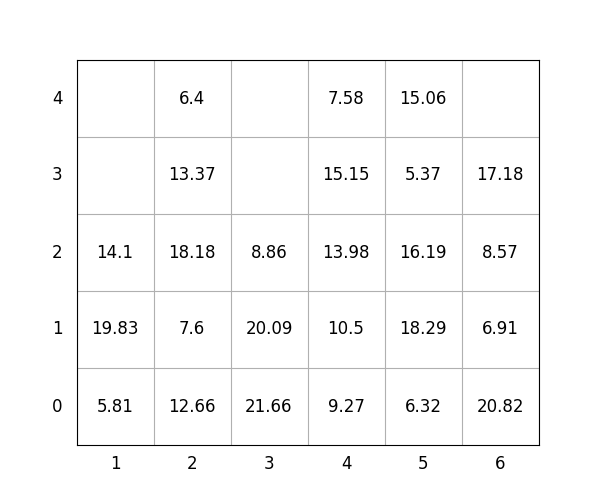

The file beside this chart, header and first rows:
idx, loc_x, loc_y, loc_z, weight, group, score, seq, reloc, size(ft)
1, 5, 0, 0, 6.32, 0, 6.32, 0, 0, 20
2, 6, 0, 0, 20.82, 2, 220.8, 0, 0, 20
3, 1, 0, 0, 5.81, 3, 305.8, 0, 0, 20
4, 4, 0, 0, 9.27, 2, 209.3, 0, 0, 20
5, 5, 0, 1, 18.29, 0, 18.29, 0, 0, 20
6, 1, 0, 1, 19.83, 3, 319.8, 1, 1.0, 20
7, 1, 0, 2, 14.1, 3, 314.1, 2, 1.0, 20
8, 5, 0, 2, 16.19, 2, 216.2, 3, 0, 20
9, 6, 0, 1, 6.91, 3, 306.9, 4, 0, 20
10, 6, 0, 2, 8.57, 3, 308.6, 5, 0, 20
11, 4, 0, 1, 10.5, 2, 210.5, 6, 0, 20
12, 5, 0, 3, 5.37, 3, 305.4, 7, 0, 20
13, 2, 0, 0, 12.66, 0, 12.66, 8, 0, 20
14, 2, 0, 1, 7.6, 1, 107.6, 9, 0, 20
15, 2, 0, 2, 18.18, 1, 118.2, 10, 1.0, 20
16, 4, 0, 2, 13.98, 2, 214, 11, 0, 20
17, 3, 0, 0, 21.66, 0, 21.66, 12, 1.0, 20
18, 6, 0, 3, 17.18, 3, 317.2, 13, 0, 20
19, 2, 0, 3, 13.37, 1, 113.4, 14, 1.0, 20
20, 3, 0, 1, 20.09, 0, 20.09, 15, 1.0, 20
21, 2, 0, 4, 6.4, 2, 206.4, 16, 1.0, 20
22, 5, 0, 4, 15.06, 3, 315.1, 17, 0, 20
23, 4, 0, 3, 15.15, 2, 215.2, 18, 0, 20
24, 3, 0, 2, 8.86, 0, 8.86, 19, 1.0, 20
25, 4, 0, 4, 7.58, 3, 307.6, 20, 0, 20
